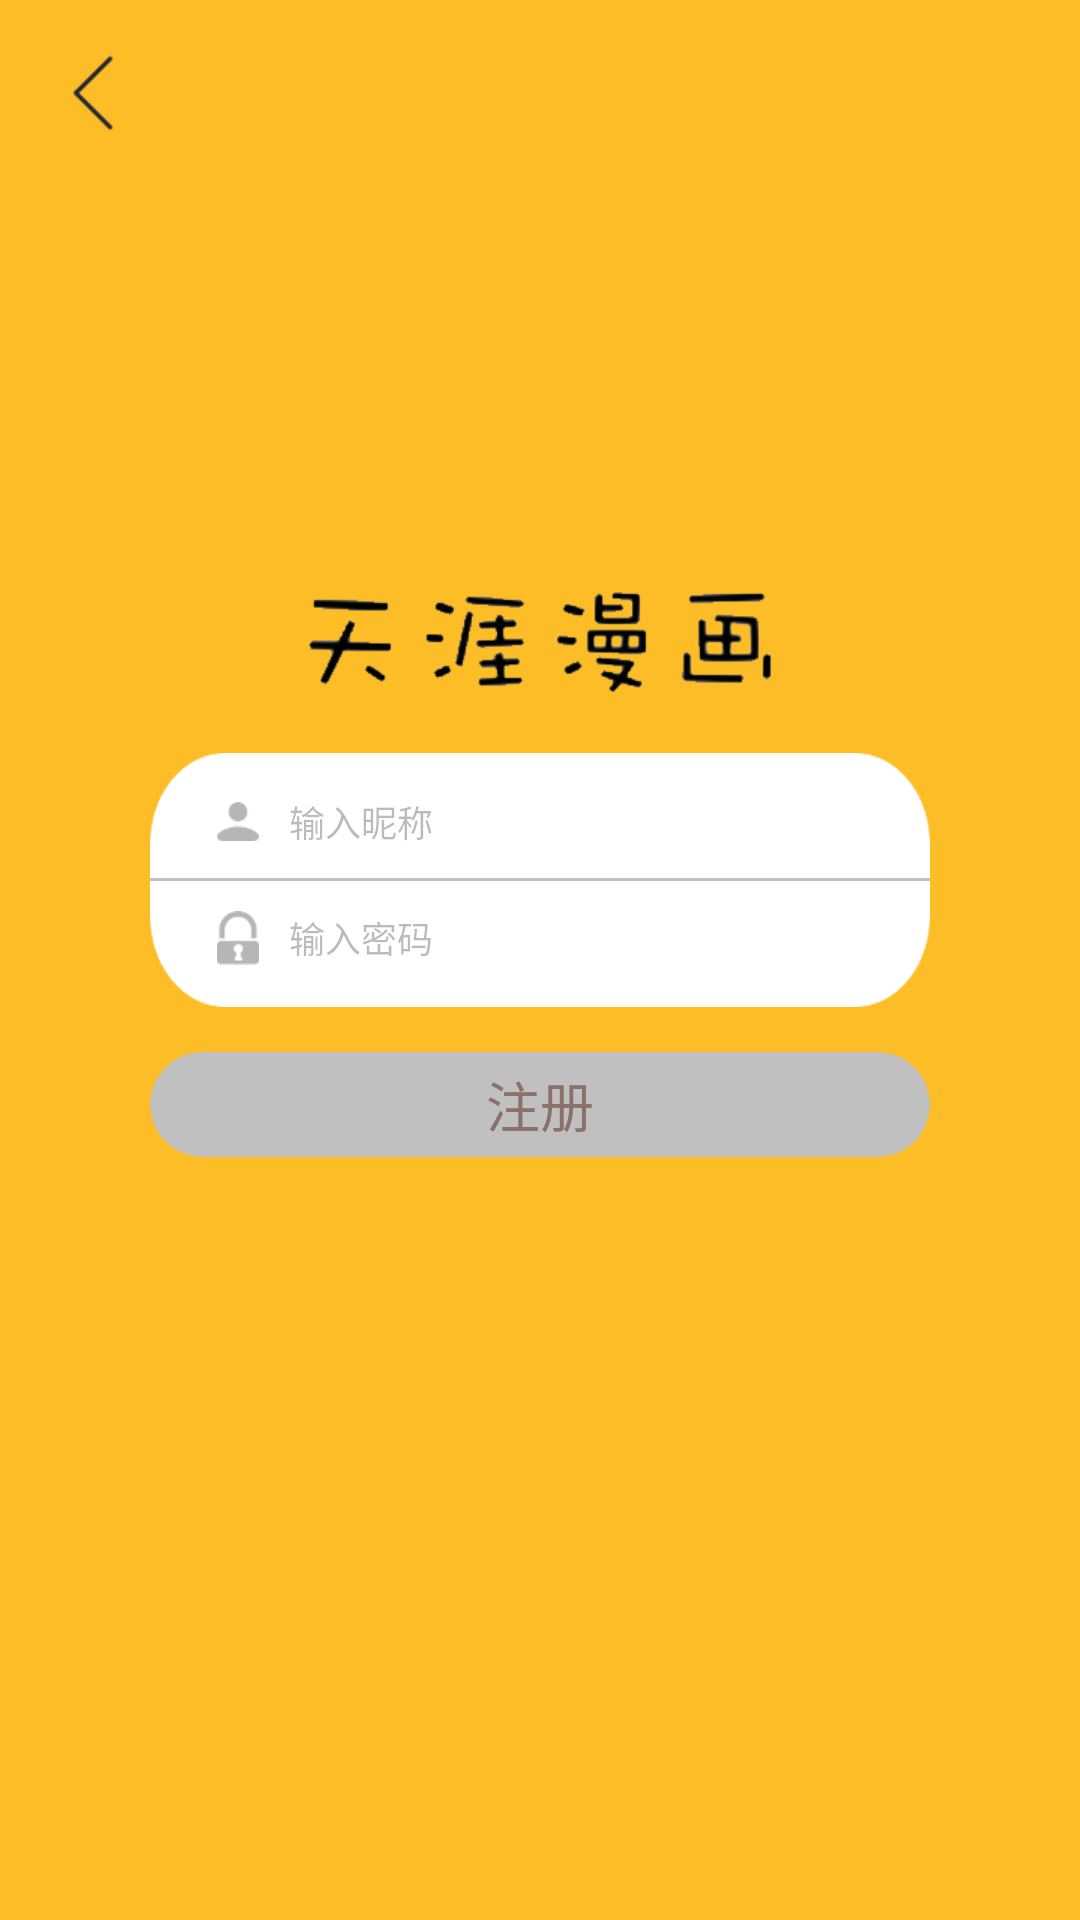

Produce the Android XML layout that renders to this screen, including the resource entries it uses.
<!-- AndroidManifest.xml: activity theme android:Theme.Light.NoTitleBar -->
<!-- res/layout/activity_register2.xml -->
<?xml version="1.0" encoding="utf-8"?>
<LinearLayout xmlns:android="http://schemas.android.com/apk/res/android"
    xmlns:tools="http://schemas.android.com/tools"
    android:layout_width="match_parent"
    android:layout_height="match_parent"
    android:background="@color/theme"
    android:orientation="vertical"
    tools:context="com.zaozao.comics.register.Register2Activity">

    <ImageView
        android:id="@+id/register_back"
        android:layout_width="wrap_content"
        android:layout_height="wrap_content"
        android:layout_marginTop="15dp"
        android:layout_marginLeft="15dp"
        android:scaleType="fitCenter"
        android:src="@drawable/back" />
    <ImageView
        android:layout_marginTop="150dp"
        android:layout_width="wrap_content"
        android:layout_height="wrap_content"
        android:src="@drawable/comics"
        android:layout_gravity="center_horizontal"/>
    <LinearLayout
        android:layout_marginTop="20dp"
        android:layout_marginLeft="50dp"
        android:layout_marginRight="50dp"
        android:layout_width="match_parent"
        android:layout_height="wrap_content"
        android:layout_gravity="center_horizontal|bottom"
        android:background="@drawable/login_bg"
        android:gravity="center"
        android:orientation="vertical">

        <EditText
            android:id="@+id/edt_reg_name"
            android:layout_width="match_parent"
            android:layout_height="wrap_content"
            android:layout_marginBottom="10dp"
            android:layout_marginLeft="15dp"
            android:background="@android:color/transparent"
            android:drawableLeft="@drawable/account"
            android:drawablePadding="10dp"
            android:textColorHint="@color/tp_black"
            android:hint="@string/nickname"
            android:maxLength="11"
            android:textSize="12sp" />

        <View
            android:layout_width="match_parent"
            android:layout_height="1dp"
            android:background="@drawable/divider" />

        <EditText
            android:id="@+id/edt_reg_pwd"
            android:layout_width="match_parent"
            android:layout_height="wrap_content"
            android:layout_marginLeft="15dp"
            android:layout_marginTop="10dp"
            android:textColorHint="@color/tp_black"
            android:background="@android:color/transparent"
            android:drawableLeft="@drawable/login_pwd_logo"
            android:drawablePadding="10dp"
            android:hint="@string/edt_login_pwd_hint"
            android:inputType="textPassword"
            android:maxLength="11"
            android:textSize="12sp" />
    </LinearLayout>
    <Button
        android:onClick="register"
        android:layout_width="match_parent"
        android:layout_height="wrap_content"
        android:layout_marginTop="15dp"
        android:layout_marginLeft="50dp"
        android:layout_marginRight="50dp"
        android:textSize="18sp"
        android:textColor="@color/detail"
        android:background="@drawable/login_btn_bg"
        android:text="@string/text_register" />
</LinearLayout>
<!-- resources referenced by this layout -->
<resources>
  <color name="detail">#8c706a</color>
  <color name="theme">#fcbd27</color>
  <color name="tp_black">#44000000</color>
  <!-- drawable account: png bitmap (drawable-xhdpi, 1290 bytes) -->
  <!-- drawable back: png bitmap (drawable-xhdpi, 487 bytes) -->
  <!-- drawable comics: png bitmap (drawable-xhdpi, 17616 bytes) -->
  <!-- drawable divider: png bitmap (drawable-xhdpi, 2806 bytes) -->
  <!-- drawable login_bg: png bitmap (drawable-xhdpi, 5027 bytes) -->
  <!-- drawable login_btn_bg: png bitmap (drawable-xhdpi, 4028 bytes) -->
  <!-- drawable login_pwd_logo: png bitmap (drawable-xhdpi, 3295 bytes) -->
  <string name="edt_login_pwd_hint">输入密码</string>
  <string name="nickname">输入昵称</string>
  <string name="text_register">注册</string>
</resources>
